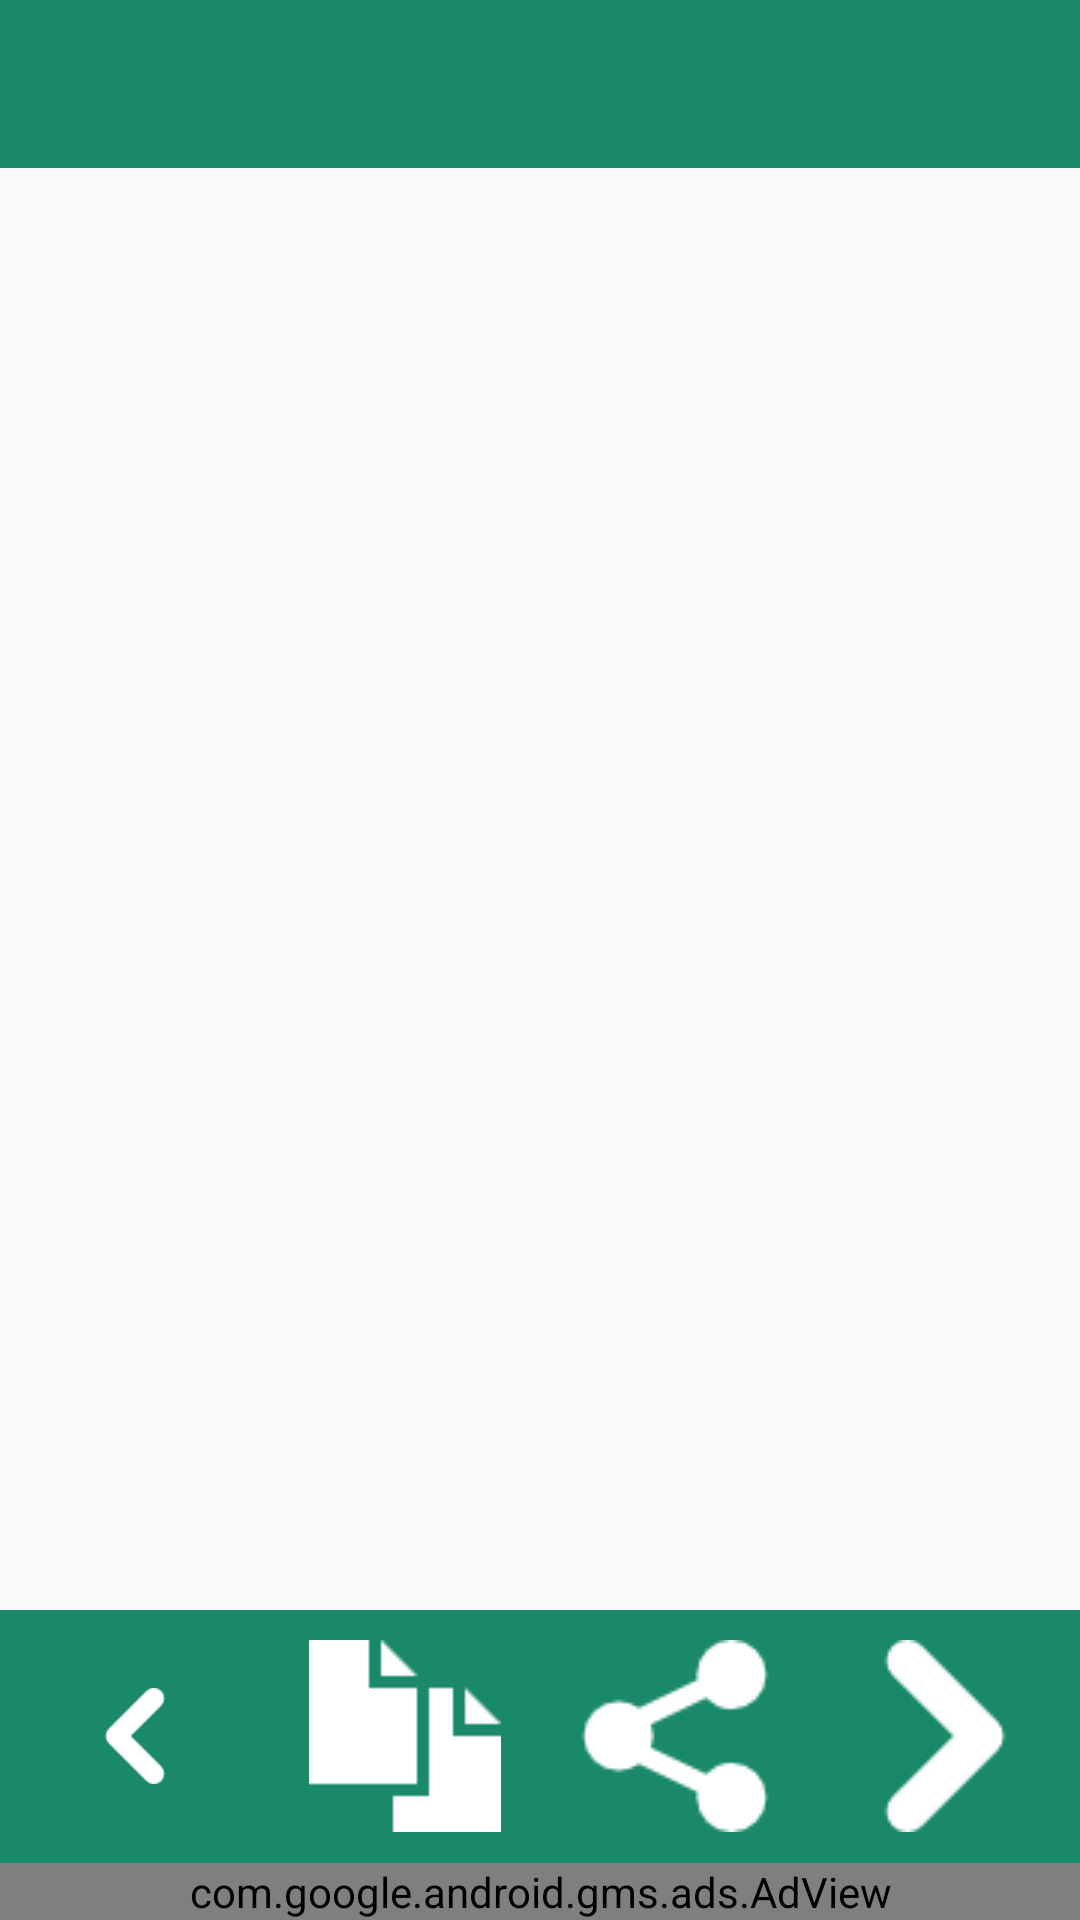

Android layout source for this screen:
<!-- AndroidManifest.xml: application theme AppTheme.NoActionBar -->
<!-- res/layout/activity_full_deatails.xml -->
<?xml version="1.0" encoding="utf-8"?>
<LinearLayout xmlns:android="http://schemas.android.com/apk/res/android"
    xmlns:ads="http://schemas.android.com/apk/res-auto"
    xmlns:app="http://schemas.android.com/apk/res-auto"
    xmlns:tools="http://schemas.android.com/tools"
    android:id="@+id/activity_full_deatails"
    android:layout_width="match_parent"
    android:layout_height="match_parent"
    android:orientation="vertical"
    android:weightSum="1"
    tools:context="com.captions.activity_fragments.DetailsFunny">

    <LinearLayout
        android:layout_width="match_parent"
        android:layout_height="wrap_content">

        <androidx.appcompat.widget.Toolbar
            android:id="@+id/anim_toolbar"
            android:layout_width="match_parent"
            android:layout_height="?attr/actionBarSize"
            android:background="@color/green"
            app:popupTheme="@style/ThemeOverlay.AppCompat.Dark"
            app:titleTextAppearance="@style/ToolbarTitle">

            <TextView
                android:id="@+id/toolbar_title"
                android:layout_width="wrap_content"
                android:layout_height="wrap_content"
                android:layout_gravity="center"
                android:textColor="@android:color/white"
                android:textSize="22sp"
                android:visibility="gone" />
        </androidx.appcompat.widget.Toolbar>
    </LinearLayout>

    <LinearLayout
        android:layout_width="match_parent"
        android:layout_height="match_parent"
        android:layout_weight="0.24"
        android:orientation="vertical"
        android:weightSum="1">


        <LinearLayout
            android:layout_width="match_parent"
            android:layout_height="match_parent">

            <androidx.viewpager.widget.ViewPager
                android:id="@+id/view_pager"
                android:layout_width="fill_parent"
                android:layout_height="fill_parent">

            </androidx.viewpager.widget.ViewPager>
        </LinearLayout>
    </LinearLayout>

    <LinearLayout
        android:layout_width="match_parent"
        android:layout_height="590dp"
        android:layout_gravity="center_horizontal"
        android:layout_weight="0.76"
        android:background="@color/green"
        android:gravity="center_horizontal"
        android:orientation="horizontal"
        android:weightSum="1">

        <LinearLayout
            android:id="@+id/prevLL"
            android:layout_width="match_parent"
            android:layout_height="match_parent"
            android:layout_gravity="center"
            android:layout_weight="0.25"
            android:gravity="center">

            <ImageView
                android:layout_width="wrap_content"
                android:layout_height="wrap_content"
                android:src="@mipmap/prevv" />

        </LinearLayout>

        <LinearLayout
            android:id="@+id/copyLL"
            android:layout_width="match_parent"
            android:layout_height="match_parent"
            android:layout_gravity="center"
            android:layout_weight="0.25"
            android:gravity="center">

            <ImageView
                android:layout_width="wrap_content"
                android:layout_height="wrap_content"
                android:src="@mipmap/copy" />

        </LinearLayout>

        <LinearLayout
            android:id="@+id/shareLL"
            android:layout_width="match_parent"
            android:layout_height="match_parent"
            android:layout_gravity="center"
            android:layout_weight="0.25"
            android:gravity="center">

            <ImageView
                android:layout_width="wrap_content"
                android:layout_height="wrap_content"
                android:src="@mipmap/sharee" />
        </LinearLayout>

        <LinearLayout
            android:id="@+id/nextLL"
            android:layout_width="match_parent"
            android:layout_height="match_parent"
            android:layout_gravity="center"
            android:layout_weight="0.25"
            android:gravity="center">

            <ImageView
                android:layout_width="wrap_content"
                android:layout_height="wrap_content"
                android:src="@mipmap/nextt" />

        </LinearLayout>

    </LinearLayout>

    <com.google.android.gms.ads.AdView
        android:id="@+id/adView"
        android:layout_width="match_parent"
        android:layout_height="wrap_content"
        android:layout_alignParentBottom="true"
        android:layout_centerHorizontal="true"
        ads:adSize="BANNER"
        ads:adUnitId="@string/admob_banner">

    </com.google.android.gms.ads.AdView>
</LinearLayout>
<!-- resources referenced by this layout -->
<resources>
  <color name="green">#1a8969</color>
  <!-- mipmap copy: png bitmap (mipmap-mdpi, 504 bytes) -->
  <!-- mipmap nextt: png bitmap (mipmap-mdpi, 599 bytes) -->
  <!-- mipmap prevv: png bitmap (mipmap-xhdpi, 621 bytes) -->
  <!-- mipmap sharee: png bitmap (mipmap-mdpi, 989 bytes) -->
  <string name="admob_banner">ca-app-pub-9477516779433080/6061610386</string>
  <style name="ToolbarTitle" parent="@style/TextAppearance.Widget.AppCompat.Toolbar.Title">
          <item name="android:textSize">22sp</item>
          <item name="android:textColor">#FFFFFF</item>
          <item name="android:fontFamily">@font/bold</item>
      </style>
  <style name="AppTheme.NoActionBar">
      <item name="windowActionBar">false</item>
      <item name="windowNoTitle">true</item>
  </style>
</resources>
